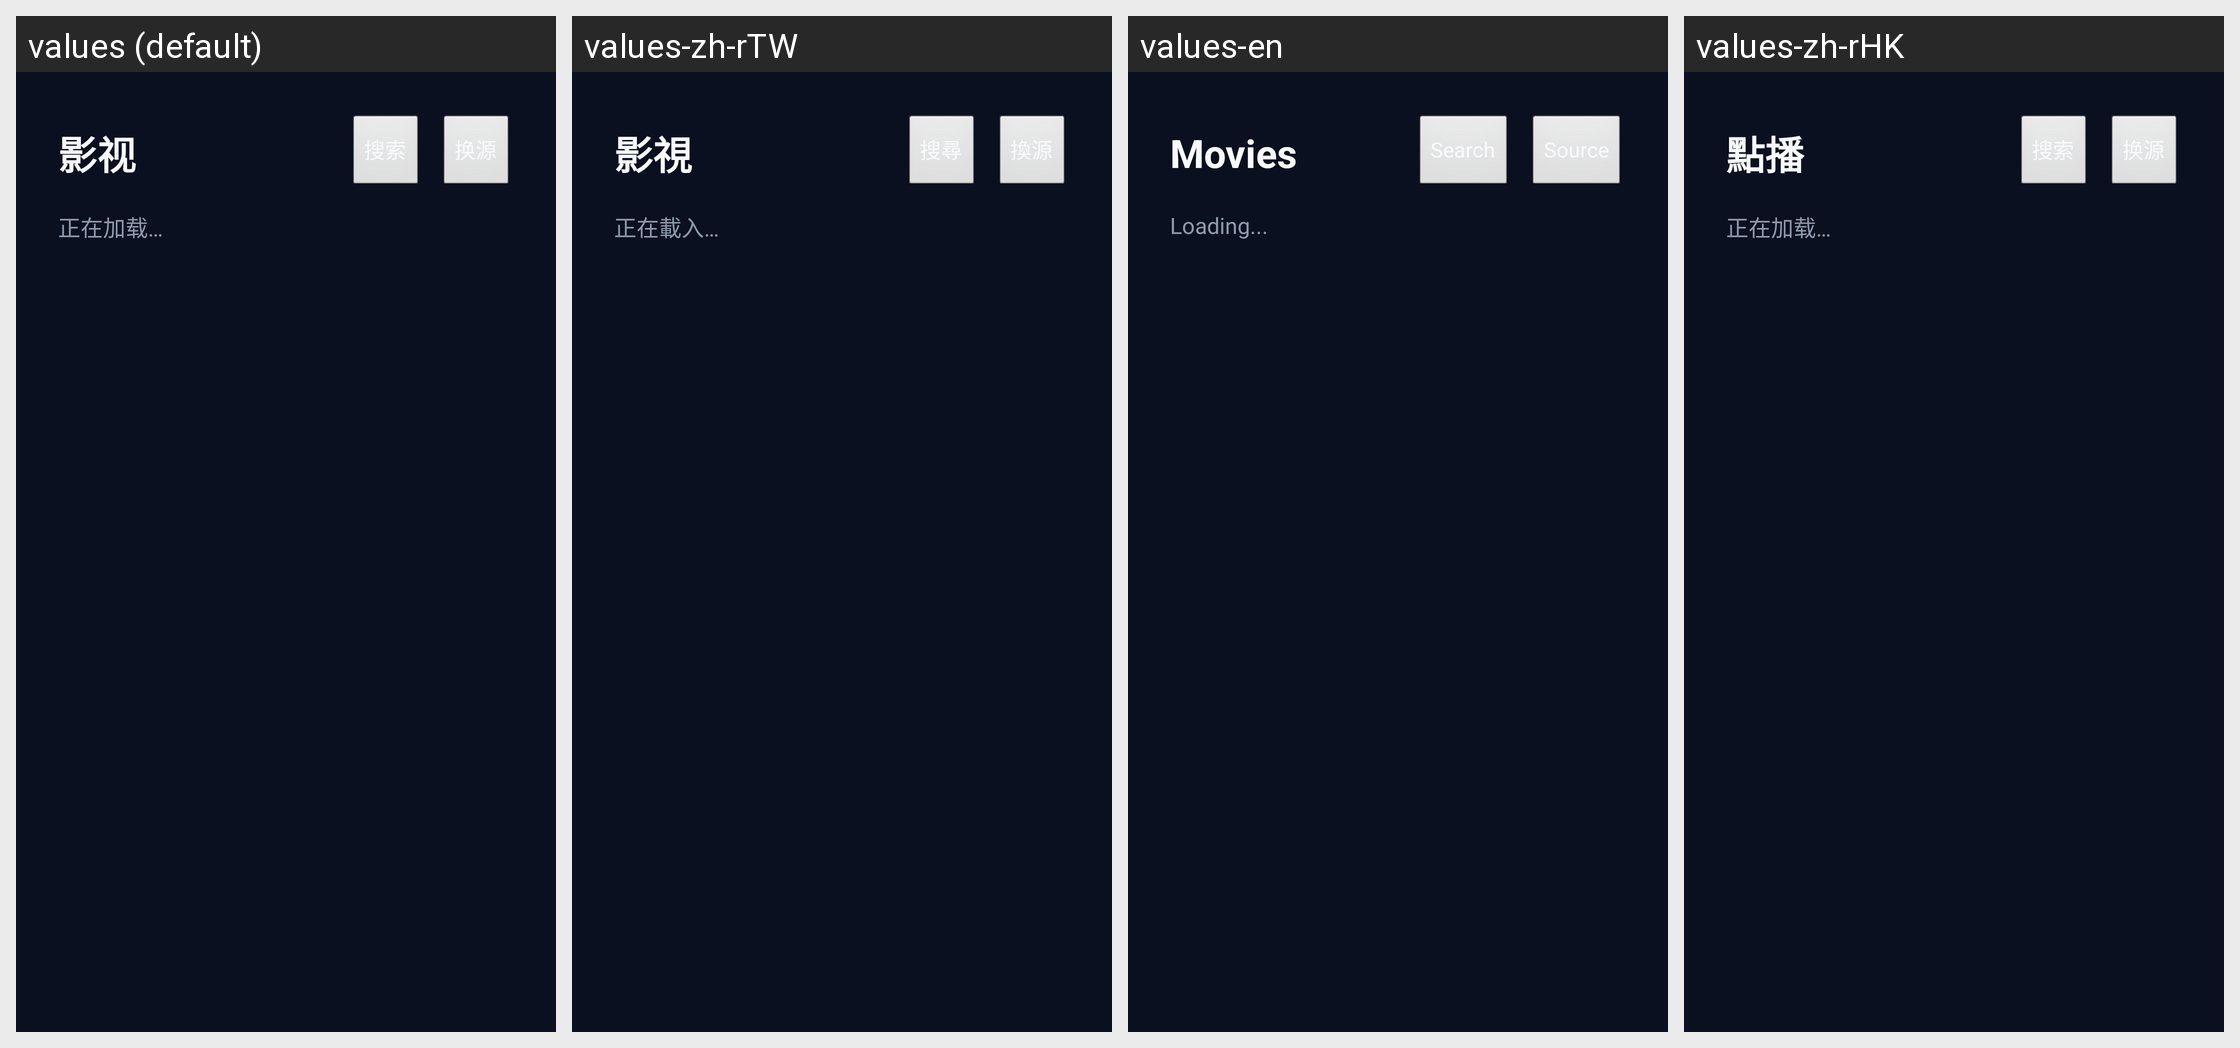

The Android screen above is rendered under several locales of the same app. Produce the string resources it draws, with the default and per-locale values.
Android screen res/layout/activity_vod_home.xml rendered under 4 locales, left to right: values (default), values-zh-rTW, values-en, values-zh-rHK. Device: Nexus 5 (rendered at 1080×1920; each locale shown at half size, 540×960, under a caption strip naming it); theme AppTheme.
Strings drawn on this screen, with the default value and each locale's value (text and hints the layout hard-codes, and strings that could not be matched under every locale, appear in the picture but are not listed):

vod_title
  values: 影视
  values-zh-rTW: 影視
  values-en: Movies
  values-zh-rHK: 點播

vodpg_loading
  values: 正在加载…
  values-zh-rTW: 正在載入…
  values-en: Loading...
  values-zh-rHK: 正在加载…  [not translated; the default value is used]
